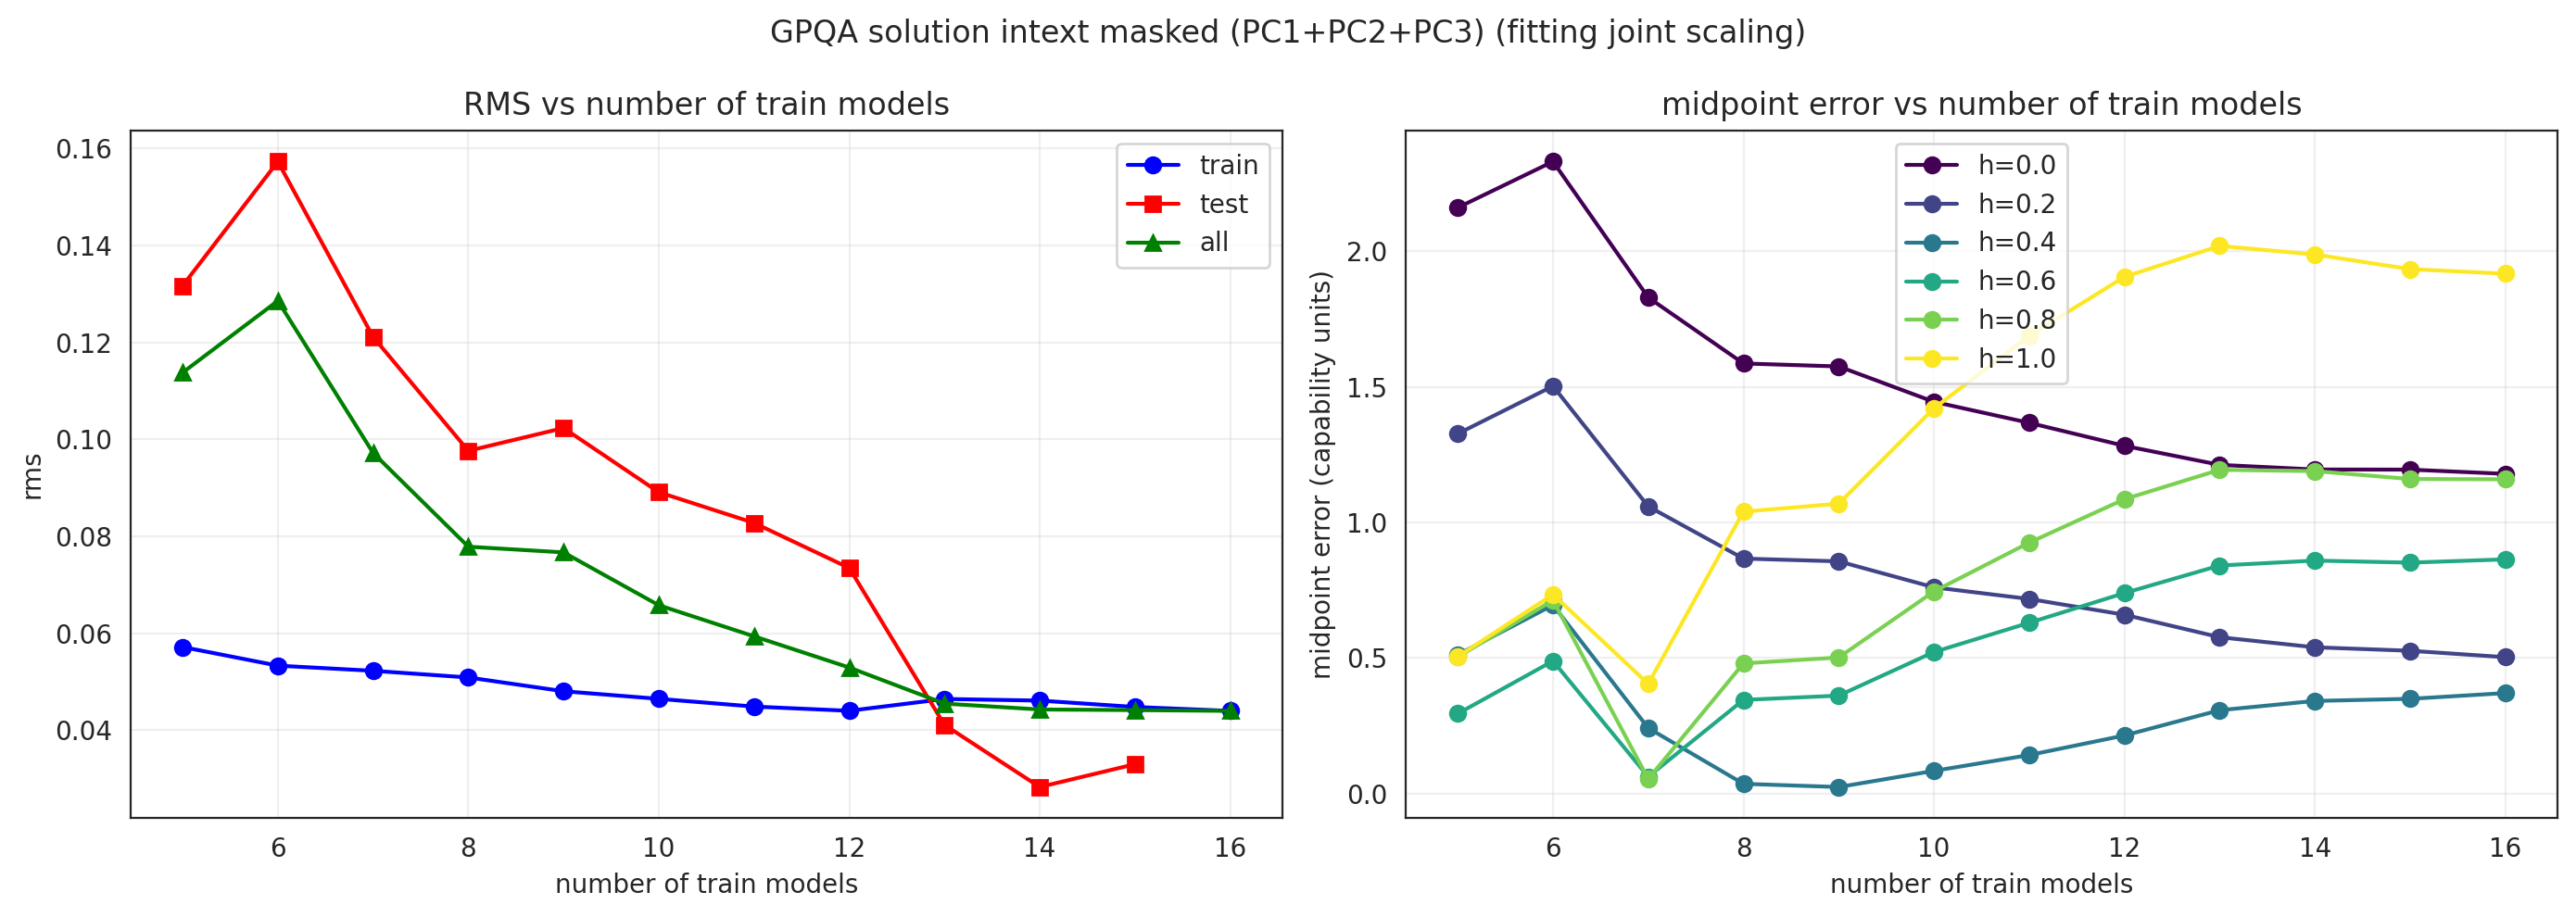

Values plotted in this chart, from the file beside it:
n_models, rms_train, rms_test, rms_all, rms_h0_all, rms_h0_test, midpoint_h_0.0, midpoint_h_0.2, midpoint_h_0.4, midpoint_h_0.6, midpoint_h_0.8, midpoint_h_1.0
5, 0.05713, 0.1317, 0.1138, 0.2143, 0.2579, 2.16, 1.327, 0.5122, 0.2952, 0.5043, 0.5054
6, 0.05329, 0.1573, 0.1286, 0.2409, 0.3042, 2.33, 1.503, 0.6956, 0.4893, 0.713, 0.7345
7, 0.05222, 0.1211, 0.0972, 0.1703, 0.2259, 1.829, 1.059, 0.2422, 0.06268, 0.05452, 0.405
8, 0.05085, 0.09762, 0.07783, 0.119, 0.165, 1.586, 0.8668, 0.03658, 0.3459, 0.4805, 1.04
9, 0.04801, 0.1023, 0.07666, 0.1161, 0.1718, 1.575, 0.8567, 0.02477, 0.3617, 0.5022, 1.069
10, 0.04644, 0.08908, 0.06575, 0.08373, 0.1291, 1.445, 0.7609, 0.08423, 0.5224, 0.7457, 1.421
11, 0.04484, 0.08274, 0.05934, 0.06191, 0.09568, 1.367, 0.718, 0.1426, 0.6301, 0.9255, 1.688
12, 0.04397, 0.07344, 0.0529, 0.04207, 0.05037, 1.282, 0.6599, 0.2148, 0.7397, 1.086, 1.905
13, 0.04641, 0.04106, 0.04546, 0.03553, 0.0205, 1.212, 0.577, 0.3079, 0.8412, 1.194, 2.019
14, 0.04608, 0.02824, 0.04424, 0.03704, 0.02326, 1.195, 0.5399, 0.3421, 0.8594, 1.189, 1.988
15, 0.04476, 0.03295, 0.04411, 0.0365, 0.001701, 1.195, 0.527, 0.3499, 0.8519, 1.16, 1.934
16, 0.04395, , 0.04395, 0.0373, , 1.179, 0.5034, 0.371, 0.8639, 1.159, 1.917
